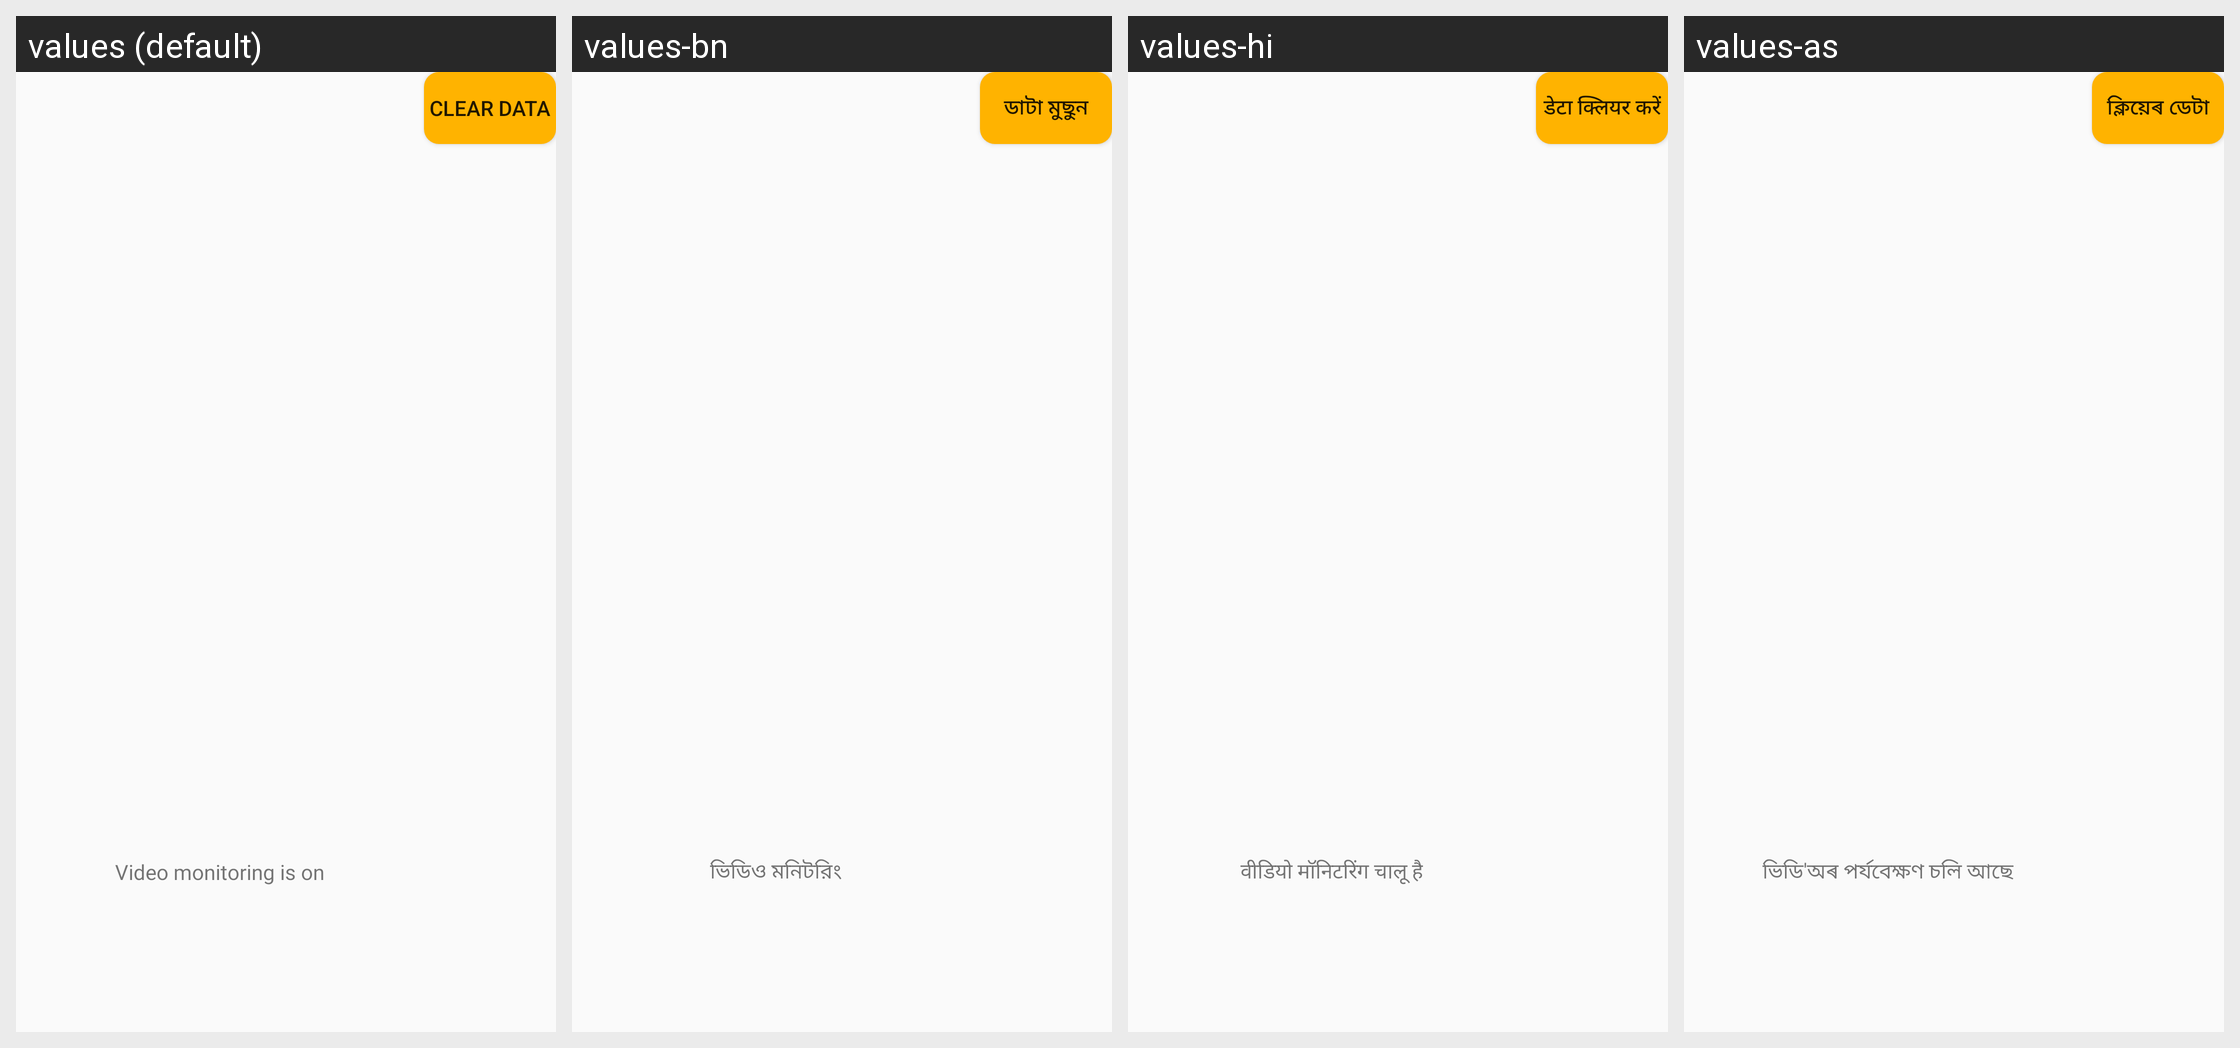

For this localized Android screen grid, give each drawn string resource with its value in every locale shown.
Android screen res/layout/fragment_push_or_assign.xml rendered under 4 locales, left to right: values (default), values-bn, values-hi, values-as. Device: Nexus 5 (rendered at 1080×1920; each locale shown at half size, 540×960, under a caption strip naming it); theme AppTheme.
Other locales in the repository, not shown: values-en, values-gu, values-kn, values-mr, values-or, values-pa, values-ta, values-te, values-ur.
Strings drawn on this screen, with the default value and each locale's value (text and hints the layout hard-codes, and strings that could not be matched under every locale, appear in the picture but are not listed):

clear_data
  values: Clear data
  values-bn: ডাটা মুছুন
  values-hi: डेटा क्लियर करें
  values-as: ক্লিয়েৰ ডেটা

video_monitoring_is
  values: Video monitoring is on
  values-bn: ভিডিও মনিটরিং
  values-hi: वीडियो मॉनिटरिंग चालू है
  values-as: ভিডি'অৰ পৰ্যবেক্ষণ চলি আছে
